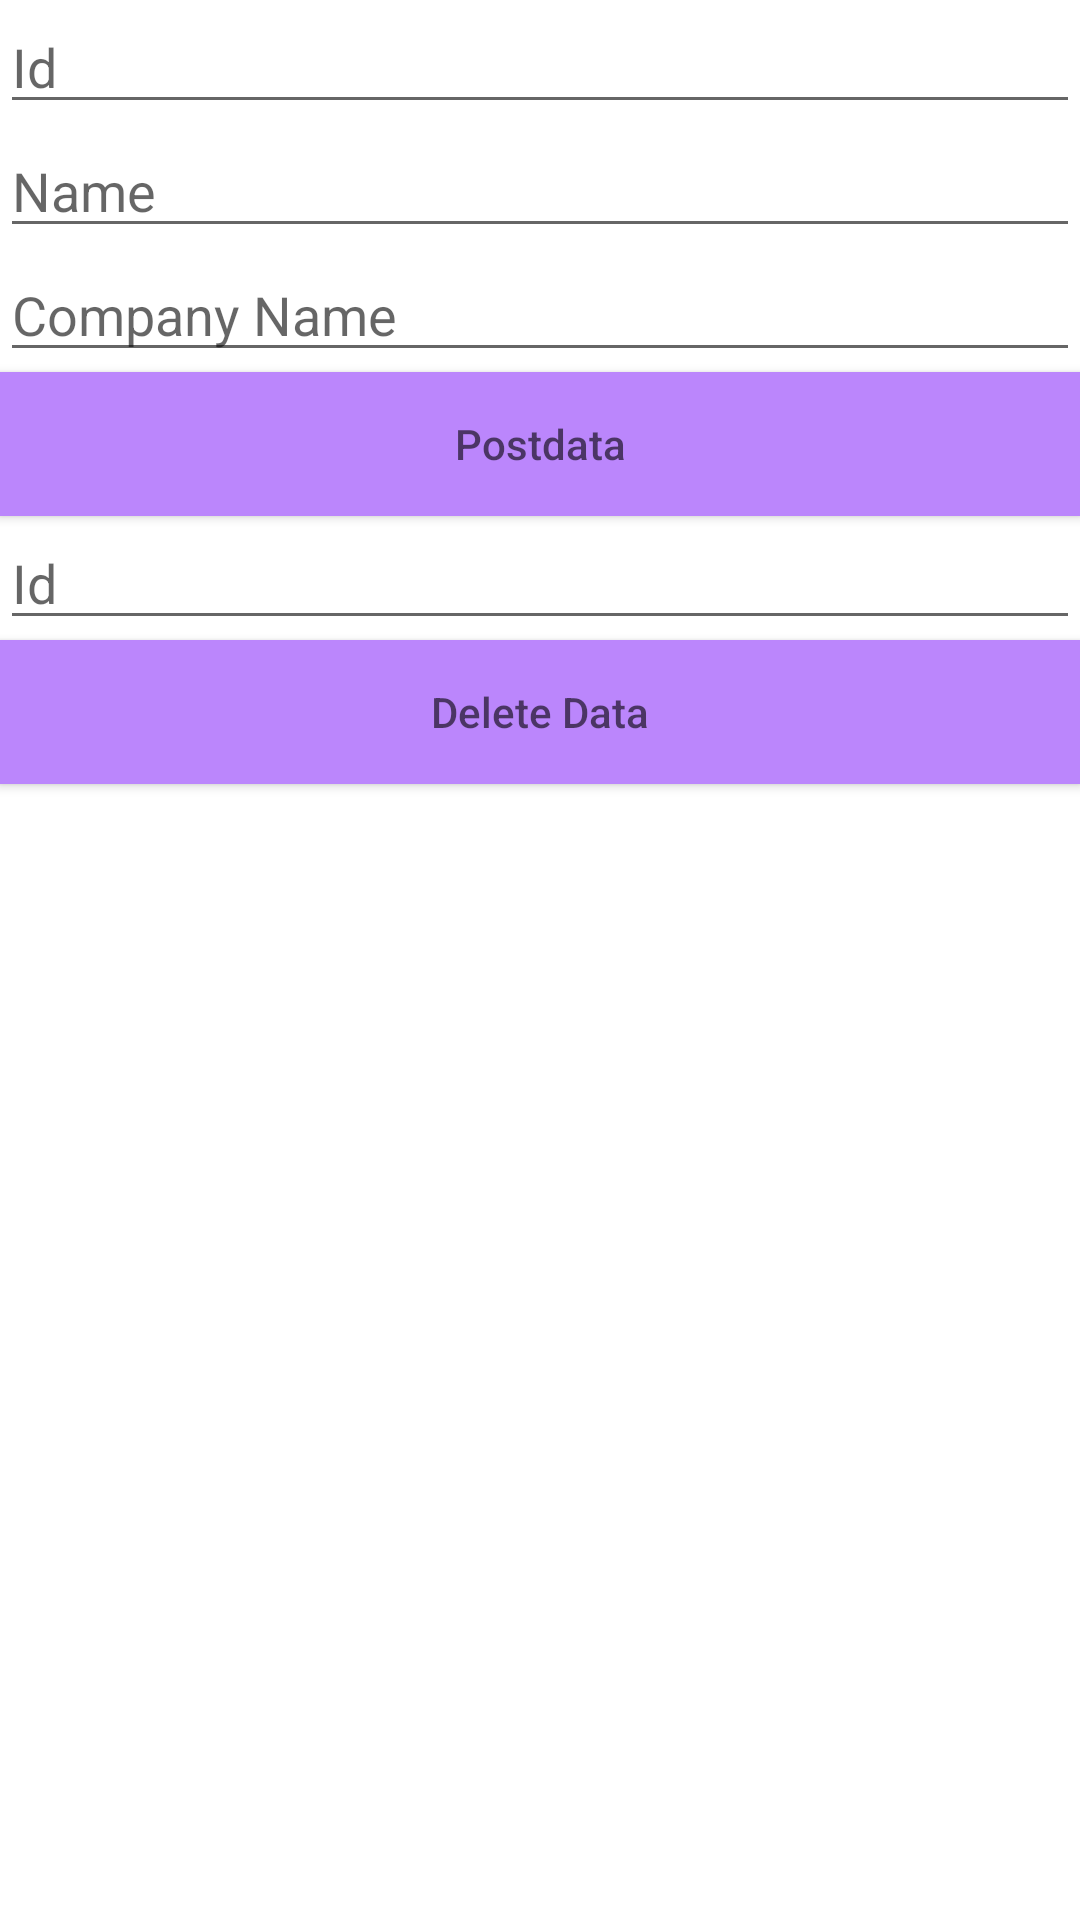

Produce the Android XML layout that renders to this screen, including the resource entries it uses.
<!-- AndroidManifest.xml: application theme Theme.15_5_23_APIwithCoruting -->
<!-- res/layout/fragment_two.xml -->
<?xml version="1.0" encoding="utf-8"?>
<androidx.constraintlayout.widget.ConstraintLayout xmlns:android="http://schemas.android.com/apk/res/android"
    android:layout_width="match_parent"
    android:layout_height="match_parent"
    xmlns:app="http://schemas.android.com/apk/res-auto">


    <androidx.appcompat.widget.AppCompatEditText
        android:id="@+id/editTextId"
        android:layout_width="0dp"
        android:layout_height="wrap_content"
        android:layout_marginHorizontal="@dimen/_16sdp"
        android:layout_marginTop="@dimen/_16sdp"
        android:hint="@string/id"
        app:layout_constraintEnd_toEndOf="parent"
        app:layout_constraintStart_toStartOf="parent"
        app:layout_constraintTop_toTopOf="parent" />

    <androidx.appcompat.widget.AppCompatEditText
        android:id="@+id/editTextName"
        android:layout_width="0dp"
        android:layout_height="wrap_content"
        android:layout_marginHorizontal="@dimen/_16sdp"
        android:layout_marginTop="@dimen/_16sdp"
        android:hint="@string/name"
        app:layout_constraintEnd_toEndOf="parent"
        app:layout_constraintStart_toStartOf="parent"
        app:layout_constraintTop_toBottomOf="@id/editTextId"
        />

    <androidx.appcompat.widget.AppCompatEditText
        android:id="@+id/editTextCname"
        android:layout_width="0dp"
        android:layout_height="wrap_content"
        android:layout_marginTop="@dimen/_16sdp"
        android:hint="@string/company_name"
        app:layout_constraintEnd_toEndOf="@id/editTextName"
        app:layout_constraintStart_toStartOf="@id/editTextName"
        app:layout_constraintTop_toBottomOf="@id/editTextName" />


    <androidx.appcompat.widget.AppCompatButton
        android:id="@+id/buttonPostData"
        android:layout_width="0dp"
        android:layout_height="wrap_content"
        android:layout_marginTop="@dimen/_16sdp"
        android:background="@drawable/shape_button"
        android:hint="@string/postdata"
        app:layout_constraintEnd_toEndOf="@id/editTextCname"
        app:layout_constraintStart_toStartOf="@id/editTextCname"
        app:layout_constraintTop_toBottomOf="@id/editTextCname" />

    <androidx.appcompat.widget.AppCompatEditText
        android:id="@+id/editTextDeleteFeild"
        android:layout_width="0dp"
        android:layout_height="wrap_content"
        android:layout_marginTop="@dimen/_16sdp"
        android:hint="@string/id"
        app:layout_constraintEnd_toEndOf="@id/buttonPostData"
        app:layout_constraintStart_toStartOf="@id/buttonPostData"
        app:layout_constraintTop_toBottomOf="@id/buttonPostData" />
    <androidx.appcompat.widget.AppCompatButton
        android:id="@+id/buttonDeleteData"
        android:layout_width="0dp"
        android:layout_height="wrap_content"
        android:layout_marginTop="@dimen/_16sdp"
        android:background="@drawable/shape_button"
        android:hint="@string/delete_data"
        app:layout_constraintEnd_toEndOf="@id/editTextDeleteFeild"
        app:layout_constraintStart_toStartOf="@id/editTextDeleteFeild"
        app:layout_constraintTop_toBottomOf="@id/editTextDeleteFeild" />

    <androidx.appcompat.widget.AppCompatTextView
        android:id="@+id/rvShowData"
        android:layout_width="0dp"
        android:layout_height="0dp"
        android:gravity="center"
        android:layout_marginTop="@dimen/_8sdp"
        app:layout_constraintTop_toBottomOf="@id/buttonDeleteData"
        app:layout_constraintStart_toStartOf="parent"
        app:layout_constraintEnd_toEndOf="parent"
        app:layout_constraintBottom_toBottomOf="parent"
        />
</androidx.constraintlayout.widget.ConstraintLayout>
<!-- resources referenced by this layout -->
<resources>
  <!-- drawable shape_button (drawable) -->
  <?xml version="1.0" encoding="utf-8"?>
  <shape xmlns:android="http://schemas.android.com/apk/res/android">
  
      <solid android:color="@color/purple_200"/>
      <corners android:radius="@dimen/_16sdp"/>
  </shape>
  <string name="company_name">Company Name</string>
  <string name="delete_data">Delete Data</string>
  <string name="id">Id</string>
  <string name="name">Name</string>
  <string name="postdata">Postdata</string>
  <style name="Theme.15_5_23_APIwithCoruting" parent="Theme.MaterialComponents.DayNight.DarkActionBar">
          
          <item name="colorPrimary">@color/purple_500</item>
          <item name="colorPrimaryVariant">@color/purple_700</item>
          <item name="colorOnPrimary">@color/white</item>
          
          <item name="colorSecondary">@color/teal_200</item>
          <item name="colorSecondaryVariant">@color/teal_700</item>
          <item name="colorOnSecondary">@color/black</item>
          
          <item name="android:statusBarColor">?attr/colorPrimaryVariant</item>
          
      </style>
  <!-- not gathered from this repository: default colours our renderer supplied (Android Studio template values) -->
  <color name="purple_200">#FFBB86FC</color>
  <color name="purple_500">#FF6200EE</color>
  <color name="purple_700">#FF3700B3</color>
  <color name="teal_200">#FF03DAC5</color>
  <color name="teal_700">#FF018786</color>
  <color name="black">#FF000000</color>
  <color name="white">#FFFFFFFF</color>
</resources>
